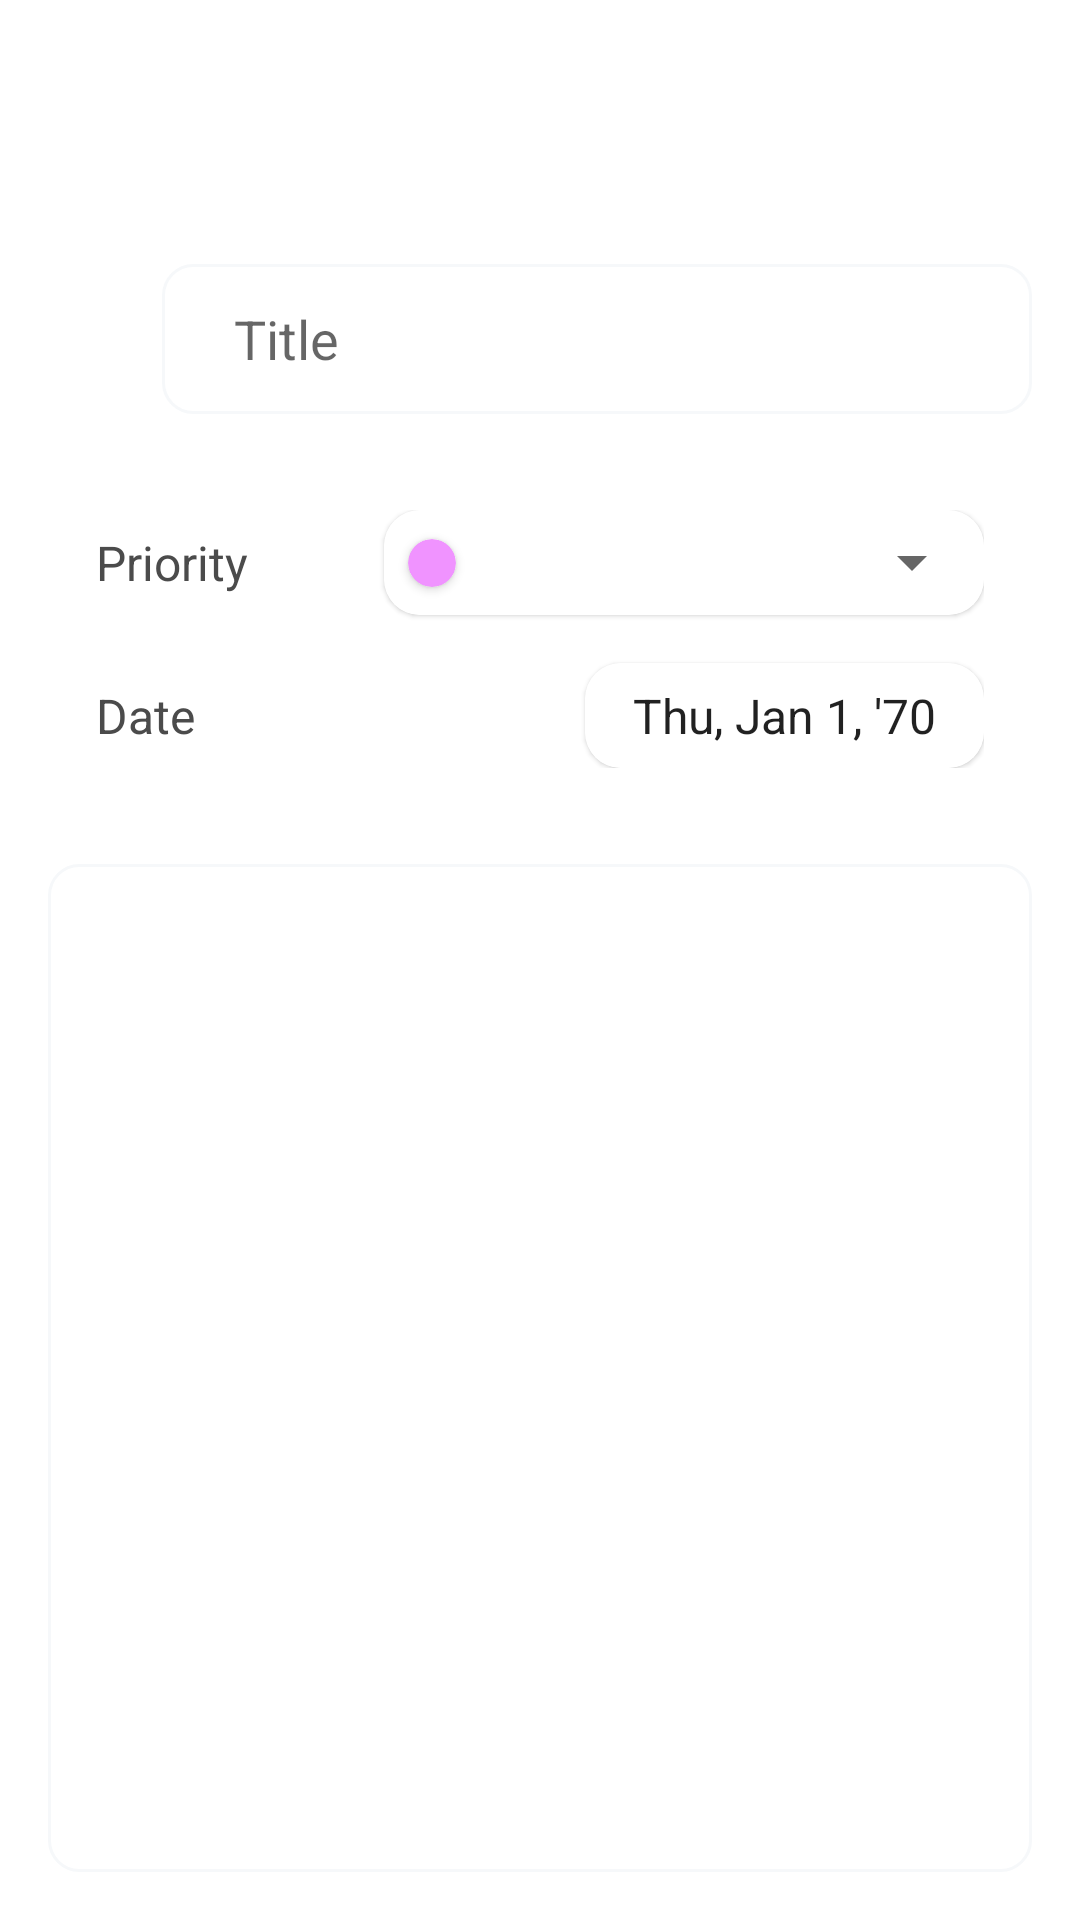

Produce the Android XML layout that renders to this screen, including the resource entries it uses.
<!-- AndroidManifest.xml: application theme Theme.NotesApp -->
<!-- res/layout/fragment_update.xml -->
<?xml version="1.0" encoding="utf-8"?>
<layout xmlns:android="http://schemas.android.com/apk/res/android"
    xmlns:app="http://schemas.android.com/apk/res-auto"
    xmlns:tools="http://schemas.android.com/tools">

    <data>
        <variable
            name="saveArgs"
            type="com.aldimas.notesapp.ui.update.UpdateFragmentArgs" />

    </data>

    <androidx.constraintlayout.widget.ConstraintLayout
        android:layout_width="match_parent"
        android:layout_height="match_parent"
        android:padding="16dp"
        tools:context=".ui.update.UpdateFragment">

        <com.google.android.material.appbar.MaterialToolbar
            android:id="@+id/toolbar_update"
            android:layout_width="match_parent"
            android:layout_height="wrap_content"
            app:layout_constraintTop_toTopOf="parent" />

        <View
            android:id="@+id/view"
            android:layout_width="30dp"
            android:layout_height="30dp"
            android:background="@drawable/bg_light_gray"
            app:layout_constraintBottom_toBottomOf="@id/edt_title_update"
            app:layout_constraintStart_toStartOf="parent"
            app:layout_constraintTop_toTopOf="@id/edt_title_update" />

        <EditText
            android:id="@+id/edt_title_update"
            android:layout_width="0dp"
            android:layout_height="50dp"
            android:layout_marginStart="8dp"
            android:layout_marginTop="16dp"
            android:background="@drawable/custom_input"
            android:ems="10"
            android:hint="@string/txt_title"
            android:text="@{saveArgs.currentItem.title}"
            android:importantForAutofill="no"
            android:inputType="textPersonName"
            android:paddingStart="24dp"
            android:paddingEnd="24dp"
            app:layout_constraintEnd_toEndOf="parent"
            app:layout_constraintStart_toEndOf="@+id/view"
            app:layout_constraintTop_toBottomOf="@id/toolbar_update" />

        <androidx.constraintlayout.widget.ConstraintLayout
            android:id="@+id/view_2"
            android:layout_width="match_parent"
            android:layout_height="wrap_content"
            android:layout_marginTop="16dp"
            android:background="@drawable/bg_light_gray"
            android:padding="16dp"
            app:layout_constraintTop_toBottomOf="@id/edt_title_update">

            <TextView
                android:id="@+id/tv_priority_update"
                android:layout_width="wrap_content"
                android:layout_height="wrap_content"
                android:background="@android:color/transparent"
                android:text="@string/txt_priority"
                android:textColor="@color/gray"
                android:textSize="16sp"
                app:layout_constraintBottom_toBottomOf="@id/cv_priority_update"
                app:layout_constraintStart_toStartOf="parent"
                app:layout_constraintTop_toTopOf="@id/cv_priority_update" />

            <TextView
                android:id="@+id/tv_date_update"
                android:layout_width="wrap_content"
                android:layout_height="wrap_content"
                android:background="@android:color/transparent"
                android:text="@string/txt_date"
                android:textColor="@color/gray"
                android:textSize="16sp"
                app:layout_constraintBottom_toBottomOf="@id/cv_date_update"
                app:layout_constraintStart_toStartOf="parent"
                app:layout_constraintTop_toTopOf="@id/cv_date_update" />

            <com.google.android.material.card.MaterialCardView
                android:id="@+id/cv_priority_update"
                android:layout_width="200dp"
                android:layout_height="wrap_content"
                android:orientation="horizontal"
                app:cardBackgroundColor="@color/white"
                app:cardCornerRadius="12dp"
                app:layout_constraintEnd_toEndOf="parent"
                app:layout_constraintTop_toTopOf="parent">

                <androidx.constraintlayout.widget.ConstraintLayout
                    android:layout_width="match_parent"
                    android:layout_height="match_parent">

                    <androidx.cardview.widget.CardView
                        android:id="@+id/priority_indicator"
                        android:layout_width="16dp"
                        android:layout_height="16dp"
                        android:layout_marginStart="8dp"
                        app:cardBackgroundColor="@color/pink"
                        app:cardCornerRadius="100dp"
                        app:layout_constraintBottom_toBottomOf="parent"
                        app:layout_constraintEnd_toStartOf="@id/spinner_priorities_update"
                        app:layout_constraintStart_toStartOf="parent"
                        app:layout_constraintTop_toTopOf="parent" />

                    <androidx.appcompat.widget.AppCompatSpinner
                        android:id="@+id/spinner_priorities_update"
                        android:layout_width="0dp"
                        android:layout_height="35dp"
                        android:layout_marginStart="8dp"
                        android:entries="@array/priorities"
                        android:parsePriorityToInt="@{saveArgs.currentItem.priority}"
                        app:layout_constraintBottom_toBottomOf="parent"
                        app:layout_constraintEnd_toEndOf="parent"
                        app:layout_constraintStart_toEndOf="@id/priority_indicator"
                        app:layout_constraintTop_toTopOf="parent" />
                </androidx.constraintlayout.widget.ConstraintLayout>
            </com.google.android.material.card.MaterialCardView>

            <com.google.android.material.card.MaterialCardView
                android:id="@+id/cv_date_update"
                android:layout_width="wrap_content"
                android:layout_height="wrap_content"
                android:layout_marginTop="16dp"
                android:orientation="horizontal"
                app:cardBackgroundColor="@color/white"
                app:cardCornerRadius="12dp"
                app:layout_constraintEnd_toEndOf="parent"
                app:layout_constraintTop_toBottomOf="@id/cv_priority_update">

                <TextClock
                    android:layout_width="match_parent"
                    android:layout_height="35dp"
                    android:format12Hour="EEE, MMM d, ''yy"
                    android:format24Hour="EEE, MMM d, ''yy"
                    android:gravity="center"
                    android:paddingStart="16dp"
                    android:paddingEnd="16dp"
                    android:textSize="16sp" />
            </com.google.android.material.card.MaterialCardView>
        </androidx.constraintlayout.widget.ConstraintLayout>

        <EditText
            android:id="@+id/edt_description_update"
            android:layout_width="0dp"
            android:layout_height="0dp"
            android:layout_marginTop="16dp"
            android:background="@drawable/custom_input"
            android:ems="10"
            android:gravity="start|top"
            android:text="@{saveArgs.currentItem.decs}"
            android:importantForAutofill="no"
            android:inputType="textMultiLine"
            android:paddingStart="24dp"
            android:paddingTop="16dp"
            android:paddingEnd="24dp"
            app:layout_constraintBottom_toBottomOf="parent"
            app:layout_constraintEnd_toEndOf="parent"
            app:layout_constraintStart_toStartOf="parent"
            app:layout_constraintTop_toBottomOf="@+id/view_2" />
    </androidx.constraintlayout.widget.ConstraintLayout>
</layout>
<!-- resources referenced by this layout -->
<resources>
  <color name="gray">#4B4B4B</color>
  <color name="pink">#F093FF</color>
  <color name="white">#FFFFFFFF</color>
  <!-- drawable custom_input (drawable) -->
  <?xml version="1.0" encoding="utf-8"?>
  <selector xmlns:android="http://schemas.android.com/apk/res/android">
  
      <item android:state_focused="true" android:state_enabled="true">
          <shape android:shape="rectangle">
              <solid android:color="@android:color/transparent" />
                  <corners android:radius="10dp"/>
          </shape>
      </item>
  
      <item android:state_focused="false">
          <shape android:shape="rectangle">
              <solid android:color="@android:color/transparent" />
                  <corners android:radius="10dp"/>
              <stroke android:width="1dp" android:color="@color/light_gray" />
          </shape>
      </item>
  
  </selector>
  <string name="txt_date">Date</string>
  <string name="txt_priority">Priority</string>
  <string name="txt_title">Title</string>
  <style name="Theme.NotesApp" parent="Theme.MaterialComponents.Light">
          
          <item name="colorPrimary">@color/black</item>
          <item name="colorPrimaryVariant">@color/white</item>//toolbarnya bisa kita custom
          <item name="colorOnPrimary">@color/black</item>//tulisan di dalam tool bar"Title"
          
          <item name="colorSecondary">@color/teal_200</item>
          <item name="colorSecondaryVariant">@color/teal_700</item>
          <item name="colorOnSecondary">@color/black</item>
          
          <item name="android:statusBarColor" tools:targetApi="l">?attr/colorPrimaryVariant</item>
          
          <item name="floatingActionButtonStyle">@style/FabRectangleRadius</item>
          <item name="android:windowLightStatusBar" tools:targetApi="m">true</item>
          <item name="android:actionBarStyle">@style/Widget.Design.FloatingActionButton</item>
          <item name="android:background">@color/white</item>
          <item name="android:colorBackground">@color/white</item>
      </style>
  <color name="light_gray">#F6F8FA</color>
  <color name="black">#FF000000</color>
  <color name="teal_200">#FF03DAC5</color>
  <color name="teal_700">#FF018786</color>
  <style name="FabRectangleRadius" parent="FabStyle">
          <item name="cornerSize">30%</item>
      </style>
  <style name="FabStyle" parent="Widget.Design.FloatingActionButton">
          <item name="shapeAppearanceOverlay">@style/FabRectangleRadius</item>
      </style>
</resources>
